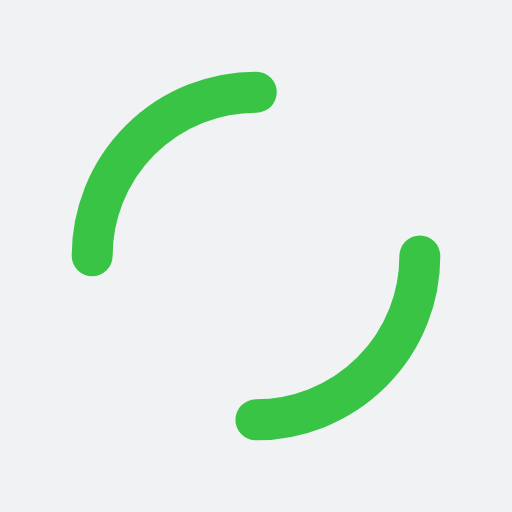
t = 0.00 s
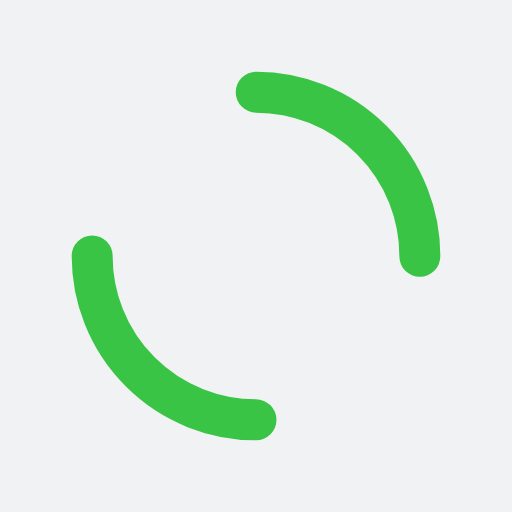
t = 0.25 s
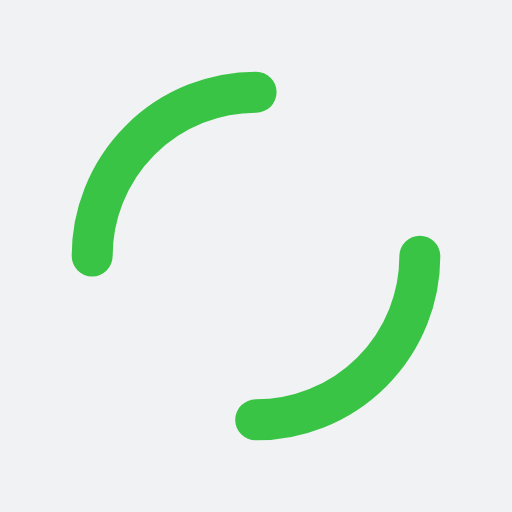
t = 0.50 s
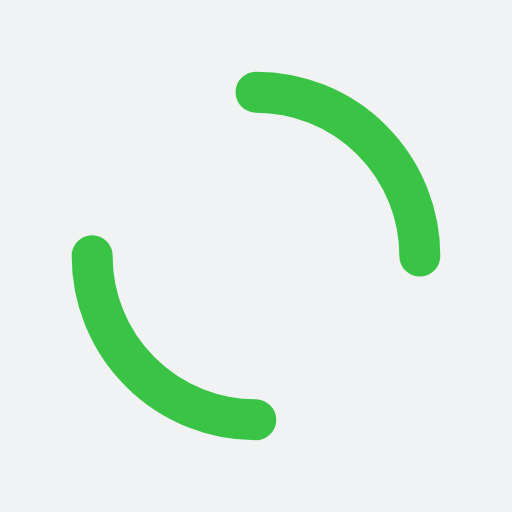
t = 0.75 s

The animated SVG that drew these frames (rendered in a browser with its animation timeline set to each time). Animation: 1 SMIL element (animateTransform=1); one cycle of 1.00 s, repeats indefinitely.

<?xml version="1.0" encoding="utf-8"?>
<svg xmlns="http://www.w3.org/2000/svg" xmlns:xlink="http://www.w3.org/1999/xlink" style="margin: auto; background: rgb(241, 242, 243); display: block; shape-rendering: auto;" width="200px" height="200px" viewBox="0 0 100 100" preserveAspectRatio="xMidYMid">
<circle cx="50" cy="50" r="32" stroke-width="8" stroke="#39c445" stroke-dasharray="50.26548245743669 50.26548245743669" fill="none" stroke-linecap="round">
  <animateTransform attributeName="transform" type="rotate" repeatCount="indefinite" dur="1s" keyTimes="0;1" values="0 50 50;360 50 50"></animateTransform>
</circle>
<!-- [ldio] generated by https://loading.io/ --></svg>